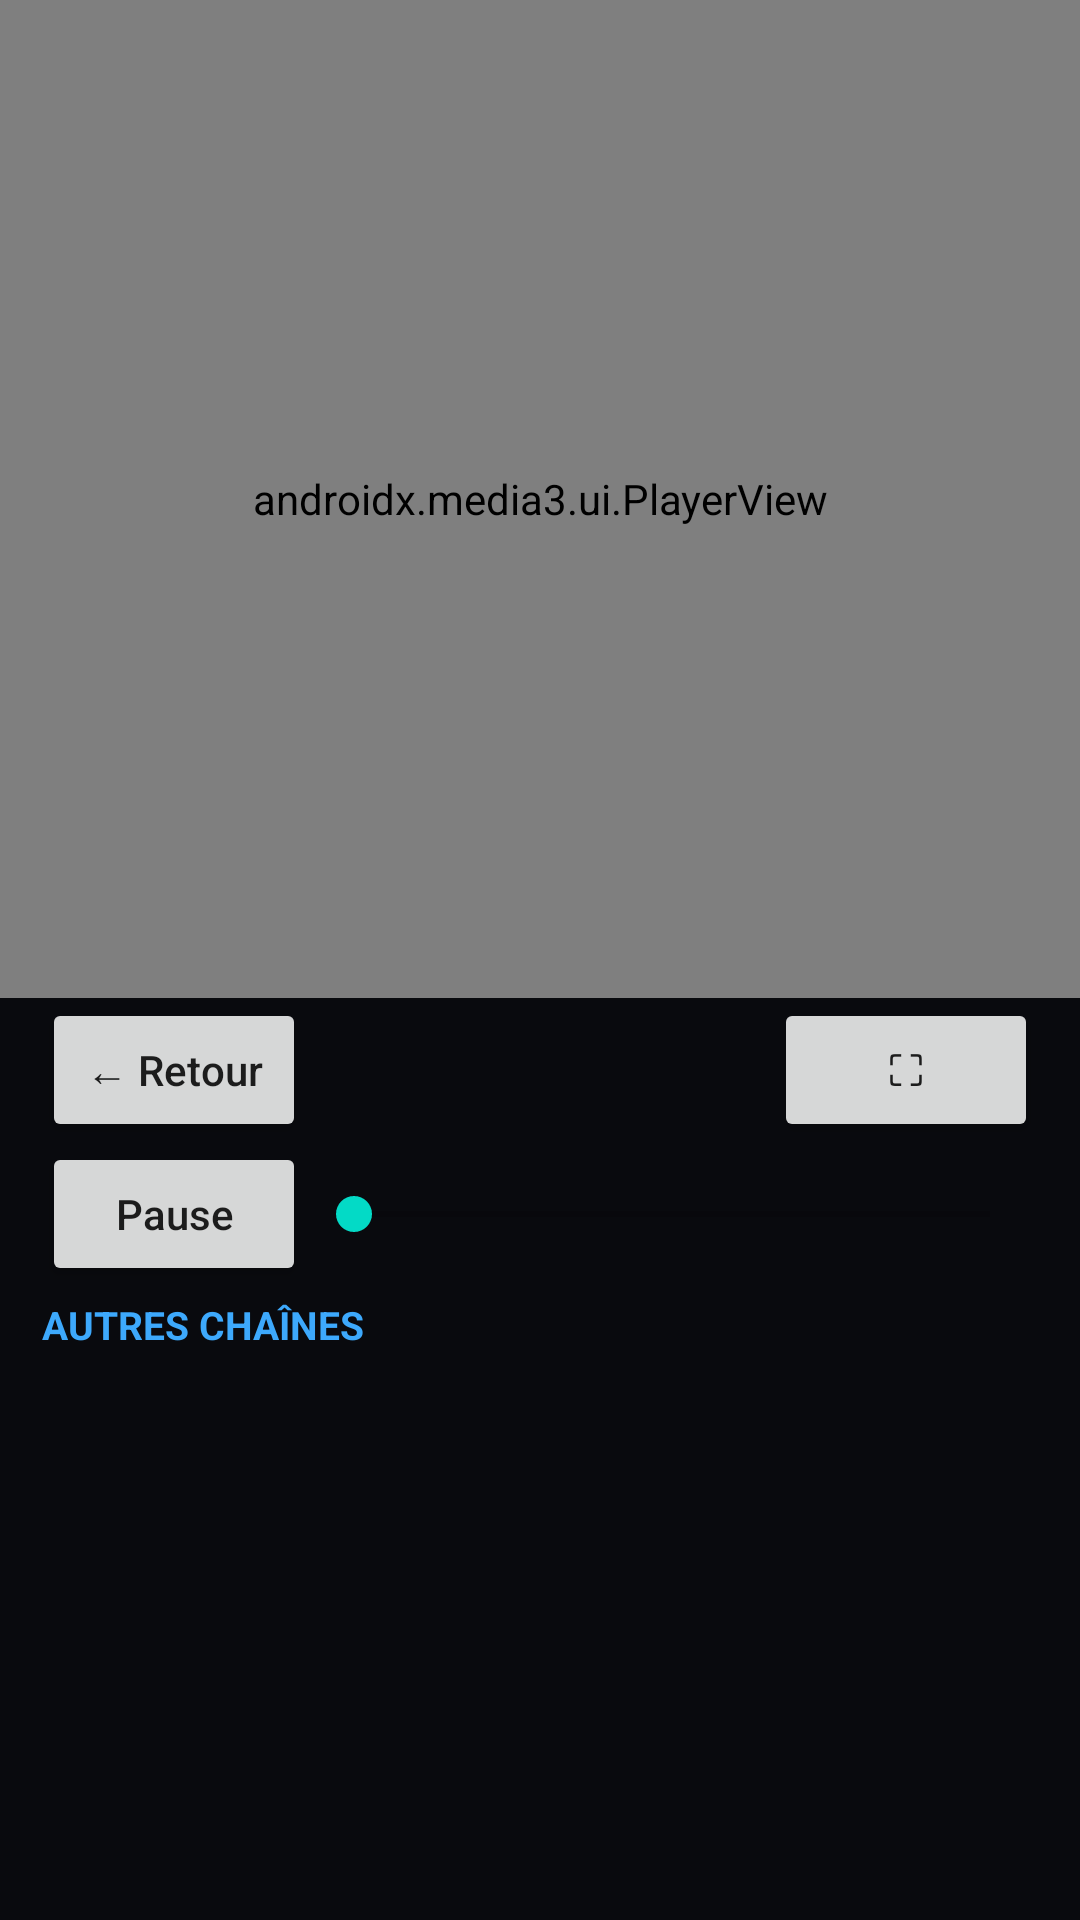

Android layout source for this screen:
<!-- AndroidManifest.xml: application theme Theme.SchalTV -->
<!-- res/layout/activity_player.xml -->
<?xml version="1.0" encoding="utf-8"?>
<LinearLayout xmlns:android="http://schemas.android.com/apk/res/android"
    xmlns:app="http://schemas.android.com/apk/res-auto"
    android:layout_width="match_parent"
    android:layout_height="match_parent"
    android:orientation="vertical"
    android:background="#090A0E">

    <FrameLayout
        android:layout_width="match_parent"
        android:layout_height="0dp"
        android:layout_weight="0.52"
        android:background="#000000">

        <androidx.media3.ui.PlayerView
            android:id="@+id/playerView"
            android:layout_width="match_parent"
            android:layout_height="match_parent"
            app:use_controller="true"
            app:show_buffering="when_playing" />

        <TextView
            android:id="@+id/textPlayerStatus"
            android:layout_width="wrap_content"
            android:layout_height="wrap_content"
            android:layout_gravity="center"
            android:textColor="#FFFFFF"
            android:textSize="15sp"
            android:background="#99000000"
            android:padding="12dp"
            android:visibility="gone" />
    </FrameLayout>

    <LinearLayout
        android:layout_width="match_parent"
        android:layout_height="0dp"
        android:layout_weight="0.48"
        android:orientation="vertical"
        android:paddingStart="14dp"
        android:paddingEnd="14dp">

        <LinearLayout
            android:layout_width="match_parent"
            android:layout_height="wrap_content"
            android:gravity="center_vertical">

            <Button
                android:id="@+id/btnBack"
                android:layout_width="wrap_content"
                android:layout_height="wrap_content"
                android:text="← Retour"
                android:textAllCaps="false" />

            <TextView
                android:id="@+id/channelTitle"
                android:layout_width="0dp"
                android:layout_height="wrap_content"
                android:layout_weight="1"
                android:paddingStart="12dp"
                android:textColor="#FFFFFF"
                android:textSize="18sp"
                android:textStyle="bold"
                android:maxLines="1"
                android:ellipsize="end" />

            <Button
                android:id="@+id/btnFullscreen"
                android:layout_width="wrap_content"
                android:layout_height="wrap_content"
                android:text="⛶"
                android:textAllCaps="false" />
        </LinearLayout>

        <LinearLayout
            android:layout_width="match_parent"
            android:layout_height="wrap_content"
            android:gravity="center_vertical">

            <Button
                android:id="@+id/btnPlayPause"
                android:layout_width="wrap_content"
                android:layout_height="wrap_content"
                android:text="Pause"
                android:textAllCaps="false" />

            <SeekBar
                android:id="@+id/volumeSeekBar"
                android:layout_width="0dp"
                android:layout_height="wrap_content"
                android:layout_weight="1"
                android:max="100" />
        </LinearLayout>

        <TextView
            android:layout_width="match_parent"
            android:layout_height="wrap_content"
            android:text="AUTRES CHAÎNES"
            android:textColor="@color/schalAccent"
            android:textSize="13sp"
            android:textStyle="bold"
            android:paddingTop="4dp"
            android:paddingBottom="4dp" />

        <TextView
            android:id="@+id/textOtherStatus"
            android:layout_width="match_parent"
            android:layout_height="wrap_content"
            android:textColor="@color/schalMuted"
            android:textSize="12sp" />

        <androidx.recyclerview.widget.RecyclerView
            android:id="@+id/recyclerOtherChannels"
            android:layout_width="match_parent"
            android:layout_height="0dp"
            android:layout_weight="1"
            android:clipToPadding="false"
            android:paddingBottom="8dp" />

    </LinearLayout>

</LinearLayout>
<!-- resources referenced by this layout -->
<resources>
  <color name="schalAccent">#3DA9FC</color>
  <color name="schalMuted">#9AA0A6</color>
  <style name="Theme.SchalTV" parent="Theme.MaterialComponents.DayNight.NoActionBar">
          <item name="colorPrimary">@color/schalAccent</item>
          <item name="colorPrimaryDark">@color/schalBackground</item>
          <item name="android:windowBackground">@color/schalBackground</item>
          <item name="android:windowAnimationStyle">@null</item>
      </style>
  <color name="schalBackground">#0E0F13</color>
</resources>
